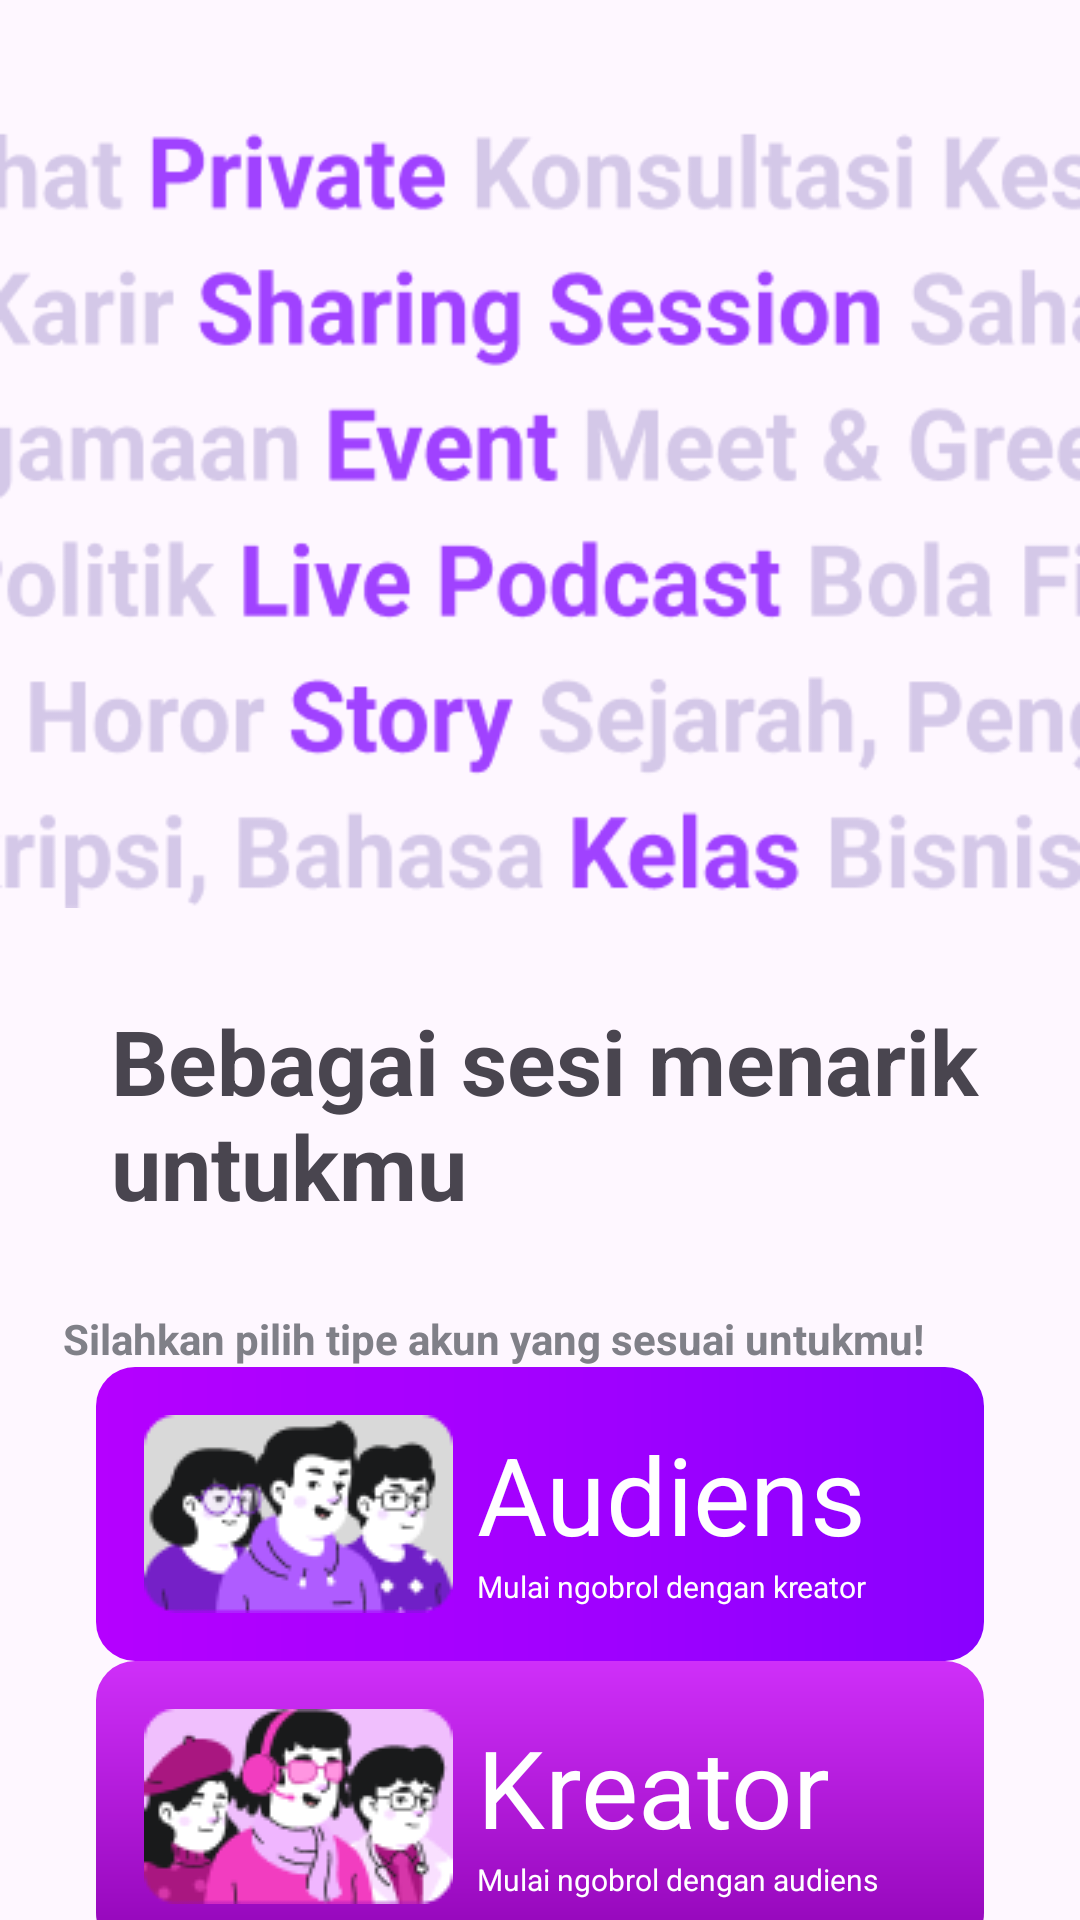

Produce the Android XML layout that renders to this screen, including the resource entries it uses.
<!-- AndroidManifest.xml: application theme Theme.Charlie -->
<!-- res/layout/fragment_login.xml -->
<?xml version="1.0" encoding="utf-8"?>
<androidx.constraintlayout.widget.ConstraintLayout
    android:layout_width="match_parent"
    android:layout_height="match_parent"
    xmlns:android="http://schemas.android.com/apk/res/android"
    xmlns:app="http://schemas.android.com/apk/res-auto"
    xmlns:tools="http://schemas.android.com/tools"
    tools:context=".ui.LoginFragment">

    <ImageView
        android:id="@+id/iv_onboard"
        android:layout_width="wrap_content"
        android:layout_height="wrap_content"
        android:layout_marginTop="16dp"
        app:layout_constraintEnd_toEndOf="parent"
        app:layout_constraintHorizontal_bias="0.0"
        app:layout_constraintStart_toStartOf="parent"
        app:layout_constraintTop_toTopOf="parent"
        app:srcCompat="@drawable/onboard_img" />

    <TextView
        android:id="@+id/tv_title_onboard"
        android:layout_width="wrap_content"
        android:layout_height="wrap_content"
        android:layout_marginLeft="37dp"
        android:layout_marginTop="16dp"
        android:layout_marginRight="37dp"
        android:text="@string/title_onboard"
        android:textSize="@dimen/text_30sp"
        android:textStyle="bold"
        app:layout_constraintEnd_toEndOf="parent"
        app:layout_constraintHorizontal_bias="0.0"
        app:layout_constraintBottom_toTopOf="@id/tv_sub_title_onboard"
        app:layout_constraintStart_toStartOf="parent"
        app:layout_constraintTop_toBottomOf="@id/iv_onboard" />

    <TextView
        android:id="@+id/tv_sub_title_onboard"
        android:layout_width="wrap_content"
        android:layout_height="wrap_content"
        android:layout_marginTop="28dp"
        android:text="@string/sub_title_onboard"
        android:textColor="#808088"
        android:textStyle="bold"
        app:layout_constraintEnd_toEndOf="parent"
        app:layout_constraintHorizontal_bias="0.286"
        app:layout_constraintStart_toStartOf="parent"
        app:layout_constraintBottom_toTopOf="@id/cl_audiens"
        app:layout_constraintTop_toBottomOf="@+id/tv_title_onboard" />


    <androidx.constraintlayout.widget.ConstraintLayout
        android:id="@+id/cl_audiens"
        android:layout_width="match_parent"
        android:layout_height="wrap_content"
        android:layout_marginHorizontal="@dimen/margin_32dp"
        android:background="@drawable/audiens_shape"
        android:clickable="true"
        android:focusable="true"
        app:layout_constraintEnd_toEndOf="parent"
        app:layout_constraintStart_toStartOf="parent"
        app:layout_constraintVertical_chainStyle="packed"
        app:layout_constraintBottom_toTopOf="@id/cl_kreator"
        app:layout_constraintTop_toBottomOf="@id/tv_sub_title_onboard">

        <ImageView
            android:id="@+id/iv_audiens"
            android:layout_width="wrap_content"
            android:layout_height="wrap_content"
            android:layout_marginStart="16dp"
            android:layout_marginTop="16dp"
            android:layout_marginBottom="16dp"
            android:src="@drawable/audiens"
            app:layout_constraintBottom_toBottomOf="parent"
            app:layout_constraintStart_toStartOf="parent"
            app:layout_constraintTop_toTopOf="parent" />

        <androidx.constraintlayout.widget.ConstraintLayout
            android:layout_width="wrap_content"
            android:layout_height="wrap_content"
            android:layout_marginStart="@dimen/margin_8dp"
            app:layout_constraintBottom_toBottomOf="parent"
            app:layout_constraintStart_toEndOf="@id/iv_audiens"
            app:layout_constraintTop_toTopOf="parent">

            <TextView
                android:id="@+id/tv_label_audiens"
                android:layout_width="wrap_content"
                android:layout_height="wrap_content"
                android:text="@string/label_audiens"
                android:textColor="@color/white"
                android:textSize="@dimen/text_36sp"
                app:layout_constraintStart_toStartOf="parent"
                app:layout_constraintTop_toTopOf="parent" />

            <TextView
                android:id="@+id/tv_desc_audiens"
                android:layout_width="wrap_content"
                android:layout_height="wrap_content"
                android:text="@string/desc_audiens"
                android:textSize="@dimen/text_10sp"
                android:textColor="@color/white"
                app:layout_constraintBottom_toBottomOf="parent"
                app:layout_constraintStart_toStartOf="@id/tv_label_audiens"
                app:layout_constraintTop_toBottomOf="@id/tv_label_audiens" />

        </androidx.constraintlayout.widget.ConstraintLayout>

        <ImageView
            android:id="@+id/iv_arrow1"
            android:layout_width="wrap_content"
            android:layout_height="wrap_content"
            android:layout_marginTop="16dp"
            android:layout_marginEnd="16dp"
            android:layout_marginBottom="16dp"
            android:src="@drawable/arrow_right"
            app:layout_constraintBottom_toBottomOf="parent"
            app:layout_constraintEnd_toEndOf="parent"
            app:layout_constraintTop_toTopOf="parent" />
    </androidx.constraintlayout.widget.ConstraintLayout>


    <androidx.constraintlayout.widget.ConstraintLayout
        android:id="@+id/cl_kreator"
        android:layout_width="match_parent"
        android:layout_height="wrap_content"
        android:layout_marginHorizontal="@dimen/margin_32dp"
        android:background="@drawable/kreator_shape"
        android:clickable="true"
        android:focusable="true"
        app:layout_constraintBottom_toBottomOf="parent"
        app:layout_constraintEnd_toEndOf="parent"
        app:layout_constraintStart_toStartOf="parent"
        app:layout_constraintTop_toBottomOf="@id/cl_audiens">

        <ImageView
            android:id="@+id/iv_kreator"
            android:layout_width="wrap_content"
            android:layout_height="wrap_content"
            android:layout_marginStart="16dp"
            android:layout_marginTop="16dp"
            android:layout_marginBottom="16dp"
            android:src="@drawable/kreator"
            app:layout_constraintBottom_toBottomOf="parent"
            app:layout_constraintStart_toStartOf="parent"
            app:layout_constraintTop_toTopOf="parent" />

        <androidx.constraintlayout.widget.ConstraintLayout
            android:layout_width="wrap_content"
            android:layout_height="wrap_content"
            android:layout_marginStart="@dimen/margin_8dp"
            app:layout_constraintBottom_toBottomOf="parent"

            app:layout_constraintStart_toEndOf="@id/iv_kreator"
            app:layout_constraintTop_toTopOf="parent">

            <TextView
                android:id="@+id/tv_label_kreator"
                android:layout_width="wrap_content"
                android:layout_height="wrap_content"
                android:text="@string/label_kreator"
                android:textColor="@color/white"
                android:textSize="@dimen/text_36sp"
                app:layout_constraintStart_toStartOf="parent"
                app:layout_constraintTop_toTopOf="parent" />

            <TextView
                android:id="@+id/tv_desc_kreator"
                android:layout_width="wrap_content"
                android:layout_height="wrap_content"
                android:text="@string/desc_kreator"
                android:textColor="@color/white"
                android:textSize="@dimen/text_10sp"
                app:layout_constraintBottom_toBottomOf="parent"
                app:layout_constraintStart_toStartOf="@id/tv_label_kreator"
                app:layout_constraintTop_toBottomOf="@id/tv_label_kreator" />

        </androidx.constraintlayout.widget.ConstraintLayout>

        <ImageView
            android:id="@+id/iv_arrow2"
            android:layout_width="wrap_content"
            android:layout_height="wrap_content"
            android:layout_marginTop="16dp"
            android:layout_marginEnd="16dp"
            android:layout_marginBottom="16dp"
            android:src="@drawable/arrow_right"
            app:layout_constraintBottom_toBottomOf="parent"
            app:layout_constraintEnd_toEndOf="parent"
            app:layout_constraintTop_toTopOf="parent" />
    </androidx.constraintlayout.widget.ConstraintLayout>


</androidx.constraintlayout.widget.ConstraintLayout>
<!-- resources referenced by this layout -->
<resources>
  <color name="white">#FFFFFFFF</color>
  <dimen name="margin_32dp">32dp</dimen>
  <dimen name="margin_8dp">8dp</dimen>
  <dimen name="text_10sp">10sp</dimen>
  <dimen name="text_30sp">30sp</dimen>
  <dimen name="text_36sp">36sp</dimen>
  <!-- drawable audiens: png bitmap (drawable, 5864 bytes) -->
  <!-- drawable audiens_shape (drawable) -->
  <?xml version="1.0" encoding="utf-8"?>
  <shape xmlns:android="http://schemas.android.com/apk/res/android">
      <corners android:radius="13dp"/>
      <gradient
          android:angle="0"
          android:startColor="#B500FF"
          android:centerColor="#A300FF"
          android:endColor="#8900FF"
          android:type="linear"/>
  </shape>
  <!-- drawable kreator: png bitmap (drawable, 7422 bytes) -->
  <!-- drawable kreator_shape (drawable) -->
  <?xml version="1.0" encoding="utf-8"?>
  <shape xmlns:android="http://schemas.android.com/apk/res/android">
      <corners android:radius="13dp"/>
      <gradient
          android:angle="90"
          android:startColor="#9104B6"
          android:endColor="#CF2FF9"
          android:type="linear" />
  </shape>
  <!-- drawable onboard_img: png bitmap (drawable, 36523 bytes) -->
  <string name="desc_audiens">Mulai ngobrol dengan kreator</string>
  <string name="desc_kreator">Mulai ngobrol dengan audiens</string>
  <string name="label_audiens">Audiens</string>
  <string name="label_kreator">Kreator</string>
  <string name="sub_title_onboard">Silahkan pilih tipe akun yang sesuai untukmu!</string>
  <string name="title_onboard">Bebagai sesi menarik untukmu</string>
  <style name="Theme.Charlie" parent="Base.Theme.Charlie" />
  <style name="Base.Theme.Charlie" parent="Theme.Material3.Light.NoActionBar">
          
          <item name="colorPrimary">@color/purple</item>
          <item name="colorOnPrimary">@color/white</item>
          
          <item name="colorSecondary">@color/purple</item>
          <item name="colorOnSecondary">@color/white</item>
      </style>
  <color name="purple">#754FB4</color>
</resources>
